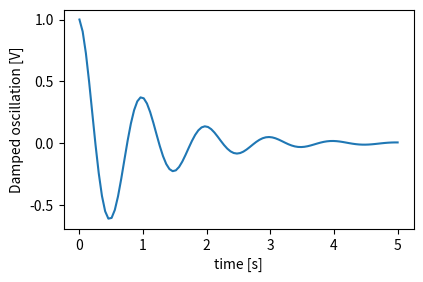

Write the Python code that produced this figure.
import matplotlib.pyplot as plt
import numpy as np

x1 = np.linspace(0.0, 5.0, 100)
y1 = np.cos(2 * np.pi * x1) * np.exp(-x1)

fig, ax = plt.subplots(figsize=(5, 3))
fig.subplots_adjust(bottom=0.15, left=0.2)
ax.plot(x1, y1)
ax.set_xlabel('time [s]')
ax.set_ylabel('Damped oscillation [V]')

plt.show()
